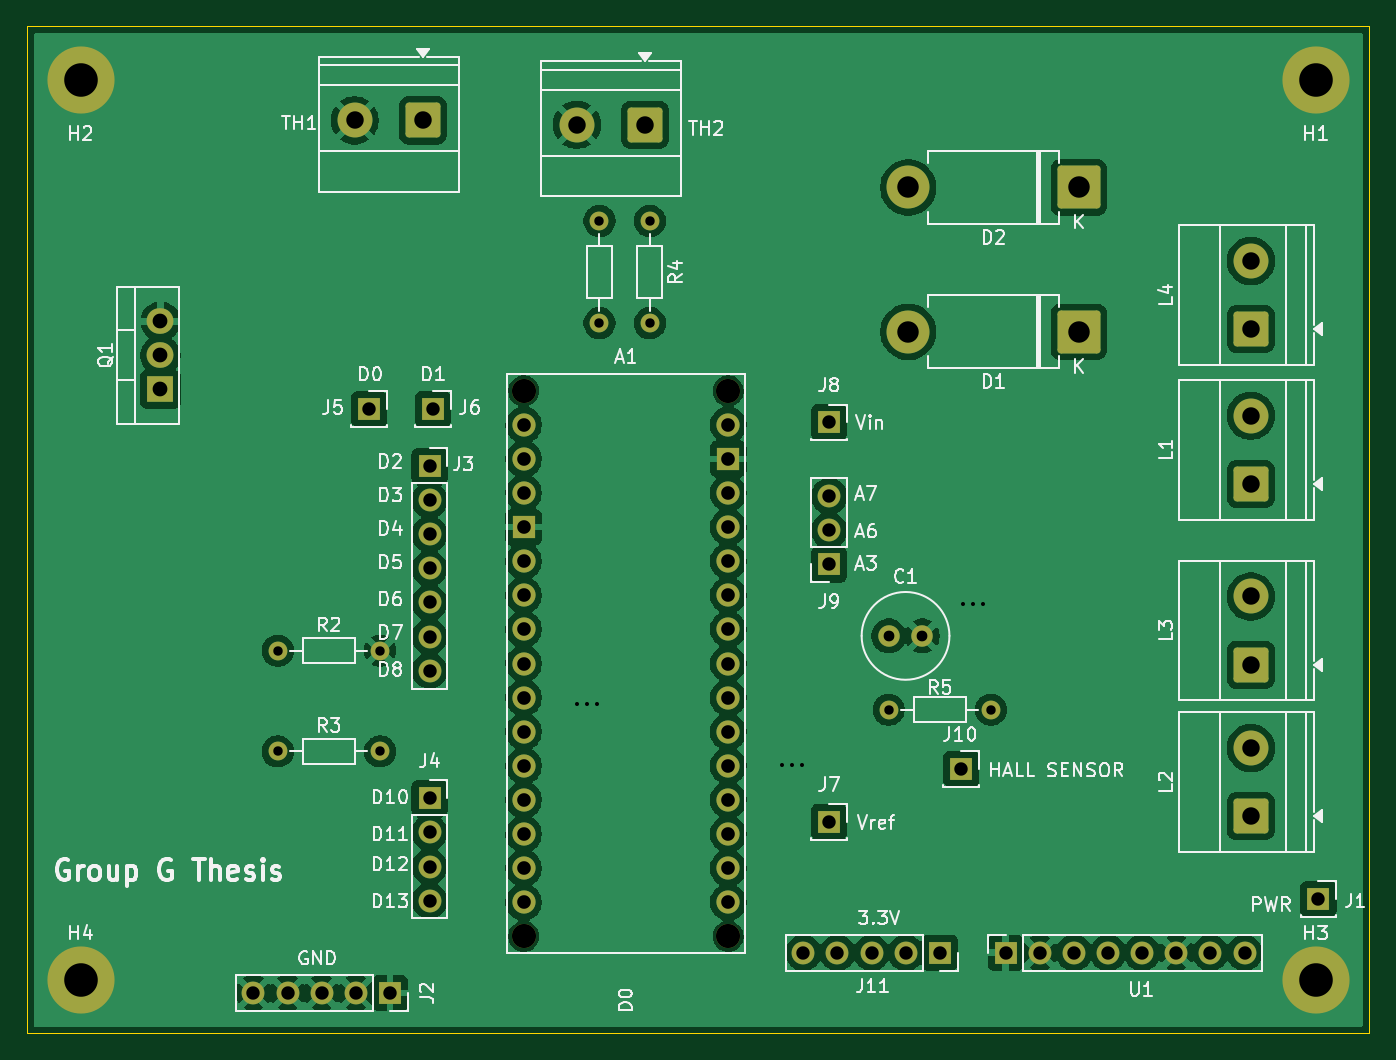
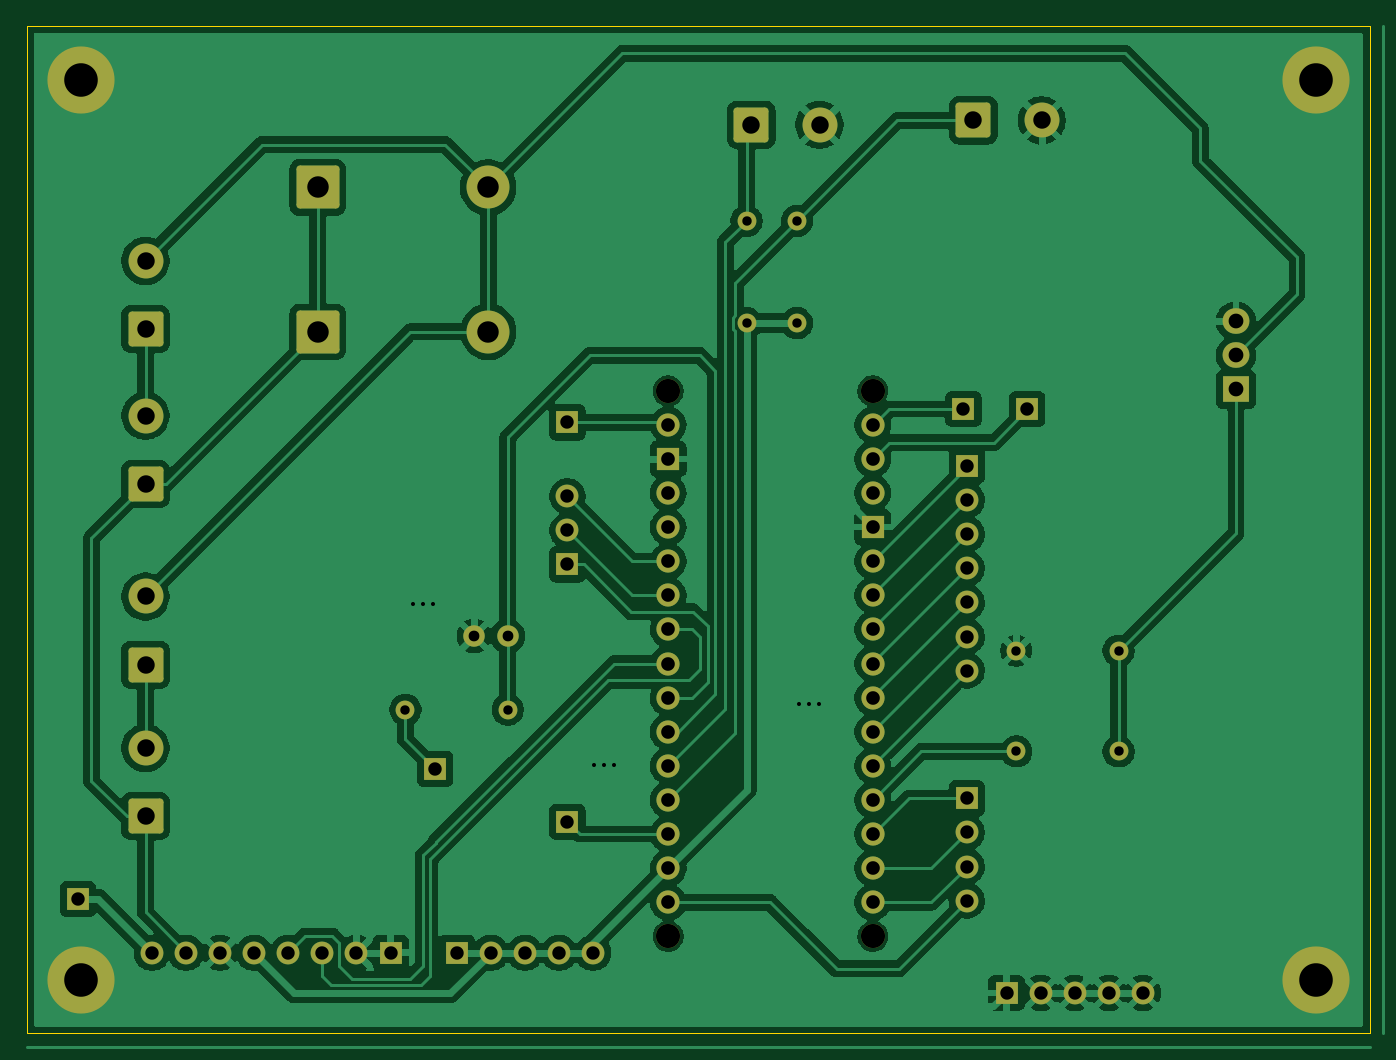
Circuit board: 11 layer files. Board 100.0 x 75.0 mm.
- bottom_copper: thesis-B_Cu.gbl (158884 bytes)
- bottom_mask: thesis-B_Mask.gbs (5090 bytes)
- paste: thesis-B_Paste.gbp (451 bytes)
- bottom_silk: thesis-B_Silkscreen.gbo (452 bytes)
- outline: thesis-Edge_Cuts.gm1 (605 bytes)
- top_copper: thesis-F_Cu.gtl (164962 bytes)
- top_mask: thesis-F_Mask.gts (5090 bytes)
- paste: thesis-F_Paste.gtp (451 bytes)
- top_silk: thesis-F_Silkscreen.gto (76022 bytes)
- drill: thesis-NPTH.drl (388 bytes)
- drill: thesis-PTH.drl (2457 bytes)

=== bottom_copper: thesis-B_Cu.gbl (158884 bytes, source omitted) ===
=== bottom_mask: thesis-B_Mask.gbs ===
%TF.GenerationSoftware,KiCad,Pcbnew,10.0.5*%
%TF.CreationDate,2026-09-23T00:18:21+08:00*%
%TF.ProjectId,thesis,74686573-6973-42e6-9b69-6361645f7063,rev?*%
%TF.SameCoordinates,Original*%
%TF.FileFunction,Soldermask,Bot*%
%TF.FilePolarity,Negative*%
%FSLAX46Y46*%
G04 Gerber Fmt 4.6, Leading zero omitted, Abs format (unit mm)*
G04 Created by KiCad (PCBNEW 10.0.5) date 2026-09-23 00:18:21*
%MOMM*%
%LPD*%
G01*
G04 APERTURE LIST*
G04 Aperture macros list*
%AMRoundRect*
0 Rectangle with rounded corners*
0 $1 Rounding radius*
0 $2 $3 $4 $5 $6 $7 $8 $9 X,Y pos of 4 corners*
0 Add a 4 corners polygon primitive as box body*
4,1,4,$2,$3,$4,$5,$6,$7,$8,$9,$2,$3,0*
0 Add four circle primitives for the rounded corners*
1,1,$1+$1,$2,$3*
1,1,$1+$1,$4,$5*
1,1,$1+$1,$6,$7*
1,1,$1+$1,$8,$9*
0 Add four rect primitives between the rounded corners*
20,1,$1+$1,$2,$3,$4,$5,0*
20,1,$1+$1,$4,$5,$6,$7,0*
20,1,$1+$1,$6,$7,$8,$9,0*
20,1,$1+$1,$8,$9,$2,$3,0*%
G04 Aperture macros list end*
%ADD10R,1.700000X1.700000*%
%ADD11C,2.600000*%
%ADD12RoundRect,0.250000X1.050000X1.050000X-1.050000X1.050000X-1.050000X-1.050000X1.050000X-1.050000X0*%
%ADD13C,1.700000*%
%ADD14C,1.600000*%
%ADD15C,1.400000*%
%ADD16RoundRect,0.250000X1.050000X-1.050000X1.050000X1.050000X-1.050000X1.050000X-1.050000X-1.050000X0*%
%ADD17R,2.000000X1.905000*%
%ADD18O,2.000000X1.905000*%
%ADD19C,5.000000*%
%ADD20RoundRect,0.250000X1.350000X1.350000X-1.350000X1.350000X-1.350000X-1.350000X1.350000X-1.350000X0*%
%ADD21C,3.200000*%
%ADD22C,1.800000*%
%ADD23C,1.727200*%
%ADD24R,1.727200X1.727200*%
G04 APERTURE END LIST*
D10*
%TO.C,J1*%
X190200000Y-124000000D03*
%TD*%
D11*
%TO.C,TH2*%
X134965000Y-66327500D03*
D12*
X140045000Y-66327500D03*
%TD*%
D10*
%TO.C,J11*%
X162000000Y-128000000D03*
D13*
X159460000Y-128000000D03*
X156920000Y-128000000D03*
X154380000Y-128000000D03*
X151840000Y-128000000D03*
%TD*%
D10*
%TO.C,J2*%
X121040000Y-131000000D03*
D13*
X118500000Y-131000000D03*
X115960000Y-131000000D03*
X113420000Y-131000000D03*
X110880000Y-131000000D03*
%TD*%
D14*
%TO.C,C1*%
X160700000Y-104400000D03*
X158200000Y-104400000D03*
%TD*%
D10*
%TO.C,U1*%
X166920000Y-128000000D03*
D13*
X169460000Y-128000000D03*
X172000000Y-128000000D03*
X174540000Y-128000000D03*
X177080000Y-128000000D03*
X179620000Y-128000000D03*
X182160000Y-128000000D03*
X184700000Y-128000000D03*
%TD*%
D10*
%TO.C,J9*%
X153750000Y-99080000D03*
D13*
X153750000Y-96540000D03*
X153750000Y-94000000D03*
%TD*%
D15*
%TO.C,R5*%
X165810000Y-109900000D03*
X158190000Y-109900000D03*
%TD*%
%TO.C,R4*%
X140400000Y-73490000D03*
X140400000Y-81110000D03*
%TD*%
D10*
%TO.C,J10*%
X163600000Y-114300000D03*
%TD*%
%TO.C,J8*%
X153750000Y-88500000D03*
%TD*%
%TO.C,J7*%
X153750000Y-118250000D03*
%TD*%
%TO.C,J6*%
X124250000Y-87500000D03*
%TD*%
%TO.C,J5*%
X119500000Y-87500000D03*
%TD*%
D16*
%TO.C,L1*%
X185172500Y-93080000D03*
D11*
X185172500Y-88000000D03*
%TD*%
D17*
%TO.C,Q1*%
X103950000Y-86040000D03*
D18*
X103950000Y-83500000D03*
X103950000Y-80960000D03*
%TD*%
D19*
%TO.C,H1*%
X190000000Y-63000000D03*
%TD*%
D20*
%TO.C,D2*%
X172350000Y-71000000D03*
D21*
X159650000Y-71000000D03*
%TD*%
D19*
%TO.C,H3*%
X190000000Y-130000000D03*
%TD*%
D16*
%TO.C,L2*%
X185172500Y-117827500D03*
D11*
X185172500Y-112747500D03*
%TD*%
D19*
%TO.C,H2*%
X98000000Y-63000000D03*
%TD*%
D15*
%TO.C,R1*%
X136650000Y-73490000D03*
X136650000Y-81110000D03*
%TD*%
D20*
%TO.C,D1*%
X172350000Y-81750000D03*
D21*
X159650000Y-81750000D03*
%TD*%
D10*
%TO.C,J4*%
X124000000Y-116500000D03*
D13*
X124000000Y-119040000D03*
X124000000Y-121580000D03*
X124000000Y-124120000D03*
%TD*%
D15*
%TO.C,R3*%
X112690000Y-113000000D03*
X120310000Y-113000000D03*
%TD*%
D16*
%TO.C,L4*%
X185172500Y-81545000D03*
D11*
X185172500Y-76465000D03*
%TD*%
D12*
%TO.C,TH1*%
X123500000Y-66000000D03*
D11*
X118420000Y-66000000D03*
%TD*%
D19*
%TO.C,H4*%
X98000000Y-130000000D03*
%TD*%
D16*
%TO.C,L3*%
X185172500Y-106545000D03*
D11*
X185172500Y-101465000D03*
%TD*%
D10*
%TO.C,J3*%
X124000000Y-91750000D03*
D13*
X124000000Y-94290000D03*
X124000000Y-96830000D03*
X124000000Y-99370000D03*
X124000000Y-101910000D03*
X124000000Y-104450000D03*
X124000000Y-106990000D03*
%TD*%
D15*
%TO.C,R2*%
X112690000Y-105500000D03*
X120310000Y-105500000D03*
%TD*%
D22*
%TO.C,A1*%
X131000000Y-86140000D03*
X131000000Y-126780000D03*
X146240000Y-86140000D03*
X146240000Y-126780000D03*
D23*
X146240000Y-121700000D03*
X146240000Y-96300000D03*
X146240000Y-116620000D03*
X146240000Y-114080000D03*
X146240000Y-111540000D03*
X146240000Y-109000000D03*
X146240000Y-106460000D03*
X146240000Y-103920000D03*
X146240000Y-101380000D03*
X146240000Y-98840000D03*
X146240000Y-119160000D03*
X131000000Y-91220000D03*
X131000000Y-88680000D03*
X131000000Y-98840000D03*
X131000000Y-101380000D03*
X131000000Y-103920000D03*
X131000000Y-106460000D03*
X131000000Y-109000000D03*
X131000000Y-111540000D03*
X131000000Y-114080000D03*
X131000000Y-116620000D03*
X131000000Y-119160000D03*
X131000000Y-121700000D03*
X131000000Y-124240000D03*
X146240000Y-124240000D03*
D24*
X131000000Y-96300000D03*
X146240000Y-91220000D03*
D23*
X131000000Y-93760000D03*
X146240000Y-93760000D03*
X146240000Y-88680000D03*
%TD*%
M02*

=== paste: thesis-B_Paste.gbp ===
%TF.GenerationSoftware,KiCad,Pcbnew,10.0.5*%
%TF.CreationDate,2026-09-23T00:18:21+08:00*%
%TF.ProjectId,thesis,74686573-6973-42e6-9b69-6361645f7063,rev?*%
%TF.SameCoordinates,Original*%
%TF.FileFunction,Paste,Bot*%
%TF.FilePolarity,Positive*%
%FSLAX46Y46*%
G04 Gerber Fmt 4.6, Leading zero omitted, Abs format (unit mm)*
G04 Created by KiCad (PCBNEW 10.0.5) date 2026-09-23 00:18:21*
%MOMM*%
%LPD*%
G01*
G04 APERTURE LIST*
G04 APERTURE END LIST*
M02*

=== bottom_silk: thesis-B_Silkscreen.gbo ===
%TF.GenerationSoftware,KiCad,Pcbnew,10.0.5*%
%TF.CreationDate,2026-09-23T00:18:21+08:00*%
%TF.ProjectId,thesis,74686573-6973-42e6-9b69-6361645f7063,rev?*%
%TF.SameCoordinates,Original*%
%TF.FileFunction,Legend,Bot*%
%TF.FilePolarity,Positive*%
%FSLAX46Y46*%
G04 Gerber Fmt 4.6, Leading zero omitted, Abs format (unit mm)*
G04 Created by KiCad (PCBNEW 10.0.5) date 2026-09-23 00:18:21*
%MOMM*%
%LPD*%
G01*
G04 APERTURE LIST*
G04 APERTURE END LIST*
M02*

=== outline: thesis-Edge_Cuts.gm1 ===
%TF.GenerationSoftware,KiCad,Pcbnew,10.0.5*%
%TF.CreationDate,2026-09-23T00:18:21+08:00*%
%TF.ProjectId,thesis,74686573-6973-42e6-9b69-6361645f7063,rev?*%
%TF.SameCoordinates,Original*%
%TF.FileFunction,Profile,NP*%
%FSLAX46Y46*%
G04 Gerber Fmt 4.6, Leading zero omitted, Abs format (unit mm)*
G04 Created by KiCad (PCBNEW 10.0.5) date 2026-09-23 00:18:21*
%MOMM*%
%LPD*%
G01*
G04 APERTURE LIST*
%TA.AperFunction,Profile*%
%ADD10C,0.050000*%
%TD*%
G04 APERTURE END LIST*
D10*
X94000000Y-59000000D02*
X194000000Y-59000000D01*
X194000000Y-134000000D01*
X94000000Y-134000000D01*
X94000000Y-59000000D01*
M02*

=== top_copper: thesis-F_Cu.gtl (164962 bytes, source omitted) ===
=== top_mask: thesis-F_Mask.gts ===
%TF.GenerationSoftware,KiCad,Pcbnew,10.0.5*%
%TF.CreationDate,2026-09-23T00:18:21+08:00*%
%TF.ProjectId,thesis,74686573-6973-42e6-9b69-6361645f7063,rev?*%
%TF.SameCoordinates,Original*%
%TF.FileFunction,Soldermask,Top*%
%TF.FilePolarity,Negative*%
%FSLAX46Y46*%
G04 Gerber Fmt 4.6, Leading zero omitted, Abs format (unit mm)*
G04 Created by KiCad (PCBNEW 10.0.5) date 2026-09-23 00:18:21*
%MOMM*%
%LPD*%
G01*
G04 APERTURE LIST*
G04 Aperture macros list*
%AMRoundRect*
0 Rectangle with rounded corners*
0 $1 Rounding radius*
0 $2 $3 $4 $5 $6 $7 $8 $9 X,Y pos of 4 corners*
0 Add a 4 corners polygon primitive as box body*
4,1,4,$2,$3,$4,$5,$6,$7,$8,$9,$2,$3,0*
0 Add four circle primitives for the rounded corners*
1,1,$1+$1,$2,$3*
1,1,$1+$1,$4,$5*
1,1,$1+$1,$6,$7*
1,1,$1+$1,$8,$9*
0 Add four rect primitives between the rounded corners*
20,1,$1+$1,$2,$3,$4,$5,0*
20,1,$1+$1,$4,$5,$6,$7,0*
20,1,$1+$1,$6,$7,$8,$9,0*
20,1,$1+$1,$8,$9,$2,$3,0*%
G04 Aperture macros list end*
%ADD10R,1.700000X1.700000*%
%ADD11C,2.600000*%
%ADD12RoundRect,0.250000X1.050000X1.050000X-1.050000X1.050000X-1.050000X-1.050000X1.050000X-1.050000X0*%
%ADD13C,1.700000*%
%ADD14C,1.600000*%
%ADD15C,1.400000*%
%ADD16RoundRect,0.250000X1.050000X-1.050000X1.050000X1.050000X-1.050000X1.050000X-1.050000X-1.050000X0*%
%ADD17R,2.000000X1.905000*%
%ADD18O,2.000000X1.905000*%
%ADD19C,5.000000*%
%ADD20RoundRect,0.250000X1.350000X1.350000X-1.350000X1.350000X-1.350000X-1.350000X1.350000X-1.350000X0*%
%ADD21C,3.200000*%
%ADD22C,1.800000*%
%ADD23C,1.727200*%
%ADD24R,1.727200X1.727200*%
G04 APERTURE END LIST*
D10*
%TO.C,J1*%
X190200000Y-124000000D03*
%TD*%
D11*
%TO.C,TH2*%
X134965000Y-66327500D03*
D12*
X140045000Y-66327500D03*
%TD*%
D10*
%TO.C,J11*%
X162000000Y-128000000D03*
D13*
X159460000Y-128000000D03*
X156920000Y-128000000D03*
X154380000Y-128000000D03*
X151840000Y-128000000D03*
%TD*%
D10*
%TO.C,J2*%
X121040000Y-131000000D03*
D13*
X118500000Y-131000000D03*
X115960000Y-131000000D03*
X113420000Y-131000000D03*
X110880000Y-131000000D03*
%TD*%
D14*
%TO.C,C1*%
X160700000Y-104400000D03*
X158200000Y-104400000D03*
%TD*%
D10*
%TO.C,U1*%
X166920000Y-128000000D03*
D13*
X169460000Y-128000000D03*
X172000000Y-128000000D03*
X174540000Y-128000000D03*
X177080000Y-128000000D03*
X179620000Y-128000000D03*
X182160000Y-128000000D03*
X184700000Y-128000000D03*
%TD*%
D10*
%TO.C,J9*%
X153750000Y-99080000D03*
D13*
X153750000Y-96540000D03*
X153750000Y-94000000D03*
%TD*%
D15*
%TO.C,R5*%
X165810000Y-109900000D03*
X158190000Y-109900000D03*
%TD*%
%TO.C,R4*%
X140400000Y-73490000D03*
X140400000Y-81110000D03*
%TD*%
D10*
%TO.C,J10*%
X163600000Y-114300000D03*
%TD*%
%TO.C,J8*%
X153750000Y-88500000D03*
%TD*%
%TO.C,J7*%
X153750000Y-118250000D03*
%TD*%
%TO.C,J6*%
X124250000Y-87500000D03*
%TD*%
%TO.C,J5*%
X119500000Y-87500000D03*
%TD*%
D16*
%TO.C,L1*%
X185172500Y-93080000D03*
D11*
X185172500Y-88000000D03*
%TD*%
D17*
%TO.C,Q1*%
X103950000Y-86040000D03*
D18*
X103950000Y-83500000D03*
X103950000Y-80960000D03*
%TD*%
D19*
%TO.C,H1*%
X190000000Y-63000000D03*
%TD*%
D20*
%TO.C,D2*%
X172350000Y-71000000D03*
D21*
X159650000Y-71000000D03*
%TD*%
D19*
%TO.C,H3*%
X190000000Y-130000000D03*
%TD*%
D16*
%TO.C,L2*%
X185172500Y-117827500D03*
D11*
X185172500Y-112747500D03*
%TD*%
D19*
%TO.C,H2*%
X98000000Y-63000000D03*
%TD*%
D15*
%TO.C,R1*%
X136650000Y-73490000D03*
X136650000Y-81110000D03*
%TD*%
D20*
%TO.C,D1*%
X172350000Y-81750000D03*
D21*
X159650000Y-81750000D03*
%TD*%
D10*
%TO.C,J4*%
X124000000Y-116500000D03*
D13*
X124000000Y-119040000D03*
X124000000Y-121580000D03*
X124000000Y-124120000D03*
%TD*%
D15*
%TO.C,R3*%
X112690000Y-113000000D03*
X120310000Y-113000000D03*
%TD*%
D16*
%TO.C,L4*%
X185172500Y-81545000D03*
D11*
X185172500Y-76465000D03*
%TD*%
D12*
%TO.C,TH1*%
X123500000Y-66000000D03*
D11*
X118420000Y-66000000D03*
%TD*%
D19*
%TO.C,H4*%
X98000000Y-130000000D03*
%TD*%
D16*
%TO.C,L3*%
X185172500Y-106545000D03*
D11*
X185172500Y-101465000D03*
%TD*%
D10*
%TO.C,J3*%
X124000000Y-91750000D03*
D13*
X124000000Y-94290000D03*
X124000000Y-96830000D03*
X124000000Y-99370000D03*
X124000000Y-101910000D03*
X124000000Y-104450000D03*
X124000000Y-106990000D03*
%TD*%
D15*
%TO.C,R2*%
X112690000Y-105500000D03*
X120310000Y-105500000D03*
%TD*%
D22*
%TO.C,A1*%
X131000000Y-86140000D03*
X131000000Y-126780000D03*
X146240000Y-86140000D03*
X146240000Y-126780000D03*
D23*
X146240000Y-121700000D03*
X146240000Y-96300000D03*
X146240000Y-116620000D03*
X146240000Y-114080000D03*
X146240000Y-111540000D03*
X146240000Y-109000000D03*
X146240000Y-106460000D03*
X146240000Y-103920000D03*
X146240000Y-101380000D03*
X146240000Y-98840000D03*
X146240000Y-119160000D03*
X131000000Y-91220000D03*
X131000000Y-88680000D03*
X131000000Y-98840000D03*
X131000000Y-101380000D03*
X131000000Y-103920000D03*
X131000000Y-106460000D03*
X131000000Y-109000000D03*
X131000000Y-111540000D03*
X131000000Y-114080000D03*
X131000000Y-116620000D03*
X131000000Y-119160000D03*
X131000000Y-121700000D03*
X131000000Y-124240000D03*
X146240000Y-124240000D03*
D24*
X131000000Y-96300000D03*
X146240000Y-91220000D03*
D23*
X131000000Y-93760000D03*
X146240000Y-93760000D03*
X146240000Y-88680000D03*
%TD*%
M02*

=== paste: thesis-F_Paste.gtp ===
%TF.GenerationSoftware,KiCad,Pcbnew,10.0.5*%
%TF.CreationDate,2026-09-23T00:18:21+08:00*%
%TF.ProjectId,thesis,74686573-6973-42e6-9b69-6361645f7063,rev?*%
%TF.SameCoordinates,Original*%
%TF.FileFunction,Paste,Top*%
%TF.FilePolarity,Positive*%
%FSLAX46Y46*%
G04 Gerber Fmt 4.6, Leading zero omitted, Abs format (unit mm)*
G04 Created by KiCad (PCBNEW 10.0.5) date 2026-09-23 00:18:21*
%MOMM*%
%LPD*%
G01*
G04 APERTURE LIST*
G04 APERTURE END LIST*
M02*

=== top_silk: thesis-F_Silkscreen.gto (76022 bytes, source omitted) ===
=== drill: thesis-NPTH.drl ===
M48
; DRILL file KiCad 10.0.5 date 2026-09-23T00:17:59
; FORMAT={-:-/ absolute / metric / decimal}
; #@! TF.CreationDate,2026-09-23T00:17:59+08:00
; #@! TF.GenerationSoftware,Kicad,Pcbnew,10.0.5
; #@! TF.FileFunction,NonPlated,1,2,NPTH
FMAT,2
METRIC
; #@! TA.AperFunction,NonPlated,NPTH,ComponentDrill
T1C1.800
%
G90
G05
T1
X131.0Y-86.14
X131.0Y-126.78
X146.24Y-86.14
X146.24Y-126.78
M30

=== drill: thesis-PTH.drl ===
M48
; DRILL file KiCad 10.0.5 date 2026-09-23T00:17:59
; FORMAT={-:-/ absolute / metric / decimal}
; #@! TF.CreationDate,2026-09-23T00:17:59+08:00
; #@! TF.GenerationSoftware,Kicad,Pcbnew,10.0.5
; #@! TF.FileFunction,Plated,1,2,PTH
FMAT,2
METRIC
; #@! TA.AperFunction,Plated,PTH,ViaDrill
T1C0.300
; #@! TA.AperFunction,Plated,PTH,ComponentDrill
T2C0.700
; #@! TA.AperFunction,Plated,PTH,ComponentDrill
T3C0.800
; #@! TA.AperFunction,Plated,PTH,ComponentDrill
T4C1.000
; #@! TA.AperFunction,Plated,PTH,ComponentDrill
T5C1.016
; #@! TA.AperFunction,Plated,PTH,ComponentDrill
T6C1.100
; #@! TA.AperFunction,Plated,PTH,ComponentDrill
T7C1.300
; #@! TA.AperFunction,Plated,PTH,ComponentDrill
T8C1.600
; #@! TA.AperFunction,Plated,PTH,ComponentDrill
T9C2.500
%
G90
G05
T1
X135.0Y-109.5
X135.75Y-109.5
X136.5Y-109.5
X150.25Y-114.0
X151.0Y-114.0
X151.75Y-114.0
X163.75Y-102.0
X164.5Y-102.0
X165.25Y-102.0
T2
X112.69Y-105.5
X112.69Y-113.0
X120.31Y-105.5
X120.31Y-113.0
X136.65Y-73.49
X136.65Y-81.11
X140.4Y-73.49
X140.4Y-81.11
X158.19Y-109.9
X165.81Y-109.9
T3
X158.2Y-104.4
X160.7Y-104.4
T4
X110.88Y-131.0
X113.42Y-131.0
X115.96Y-131.0
X118.5Y-131.0
X119.5Y-87.5
X121.04Y-131.0
X124.0Y-91.75
X124.0Y-94.29
X124.0Y-96.83
X124.0Y-99.37
X124.0Y-101.91
X124.0Y-104.45
X124.0Y-106.99
X124.0Y-116.5
X124.0Y-119.04
X124.0Y-121.58
X124.0Y-124.12
X124.25Y-87.5
X151.84Y-128.0
X153.75Y-88.5
X153.75Y-94.0
X153.75Y-96.54
X153.75Y-99.08
X153.75Y-118.25
X154.38Y-128.0
X156.92Y-128.0
X159.46Y-128.0
X162.0Y-128.0
X163.6Y-114.3
X166.92Y-128.0
X169.46Y-128.0
X172.0Y-128.0
X174.54Y-128.0
X177.08Y-128.0
X179.62Y-128.0
X182.16Y-128.0
X184.7Y-128.0
X190.2Y-124.0
T5
X131.0Y-88.68
X131.0Y-91.22
X131.0Y-93.76
X131.0Y-96.3
X131.0Y-98.84
X131.0Y-101.38
X131.0Y-103.92
X131.0Y-106.46
X131.0Y-109.0
X131.0Y-111.54
X131.0Y-114.08
X131.0Y-116.62
X131.0Y-119.16
X131.0Y-121.7
X131.0Y-124.24
X146.24Y-88.68
X146.24Y-91.22
X146.24Y-93.76
X146.24Y-96.3
X146.24Y-98.84
X146.24Y-101.38
X146.24Y-103.92
X146.24Y-106.46
X146.24Y-109.0
X146.24Y-111.54
X146.24Y-114.08
X146.24Y-116.62
X146.24Y-119.16
X146.24Y-121.7
X146.24Y-124.24
T6
X103.95Y-80.96
X103.95Y-83.5
X103.95Y-86.04
T7
X118.42Y-66.0
X123.5Y-66.0
X134.965Y-66.328
X140.045Y-66.328
X185.172Y-76.465
X185.172Y-81.545
X185.172Y-88.0
X185.172Y-93.08
X185.172Y-101.465
X185.172Y-106.545
X185.172Y-112.747
X185.172Y-117.828
T8
X159.65Y-71.0
X159.65Y-81.75
X172.35Y-71.0
X172.35Y-81.75
T9
X98.0Y-63.0
X98.0Y-130.0
X190.0Y-63.0
X190.0Y-130.0
M30
